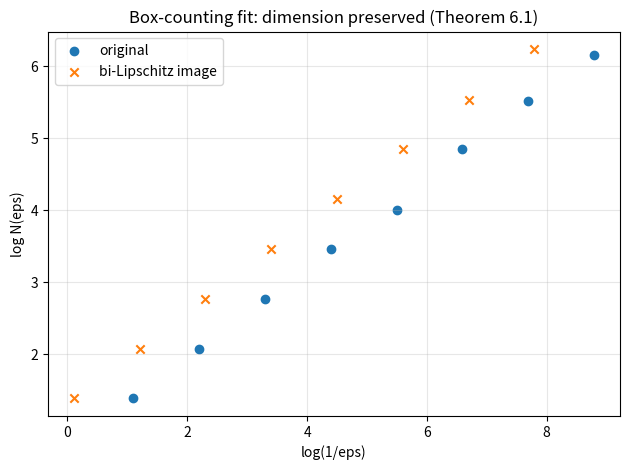

Source code (Python):
import math
import matplotlib.pyplot as plt

def cantor_points(depth):
    iv=[(0.0,1.0)]
    for _ in range(depth):
        nxt=[]
        for a,b in iv:
            t=(b-a)/3.0; nxt+=[(a,a+t),(b-t,b)]
        iv=nxt
    pts=[]
    for a,b in iv: pts+=[a,b]
    return pts

def logNs(points, scales):
    return [(math.log(1/eps), math.log(len({math.floor(p/eps) for p in points}))) for eps in scales]

depth=8
pts=cantor_points(depth)
scales=[3.0**-k for k in range(1,depth+1)]
A=logNs(pts,scales)
B=logNs([2.7*x-4 for x in pts],[2.7*s for s in scales])
plt.scatter([x for x,_ in A],[y for _,y in A],label='original')
plt.scatter([x for x,_ in B],[y for _,y in B],marker='x',label='bi-Lipschitz image')
plt.xlabel('log(1/eps)'); plt.ylabel('log N(eps)')
plt.title('Box-counting fit: dimension preserved (Theorem 6.1)')
plt.legend(); plt.grid(True, alpha=0.3); plt.tight_layout()
plt.savefig('boxcount_fit.png', dpi=150)
print('saved boxcount_fit.png')
